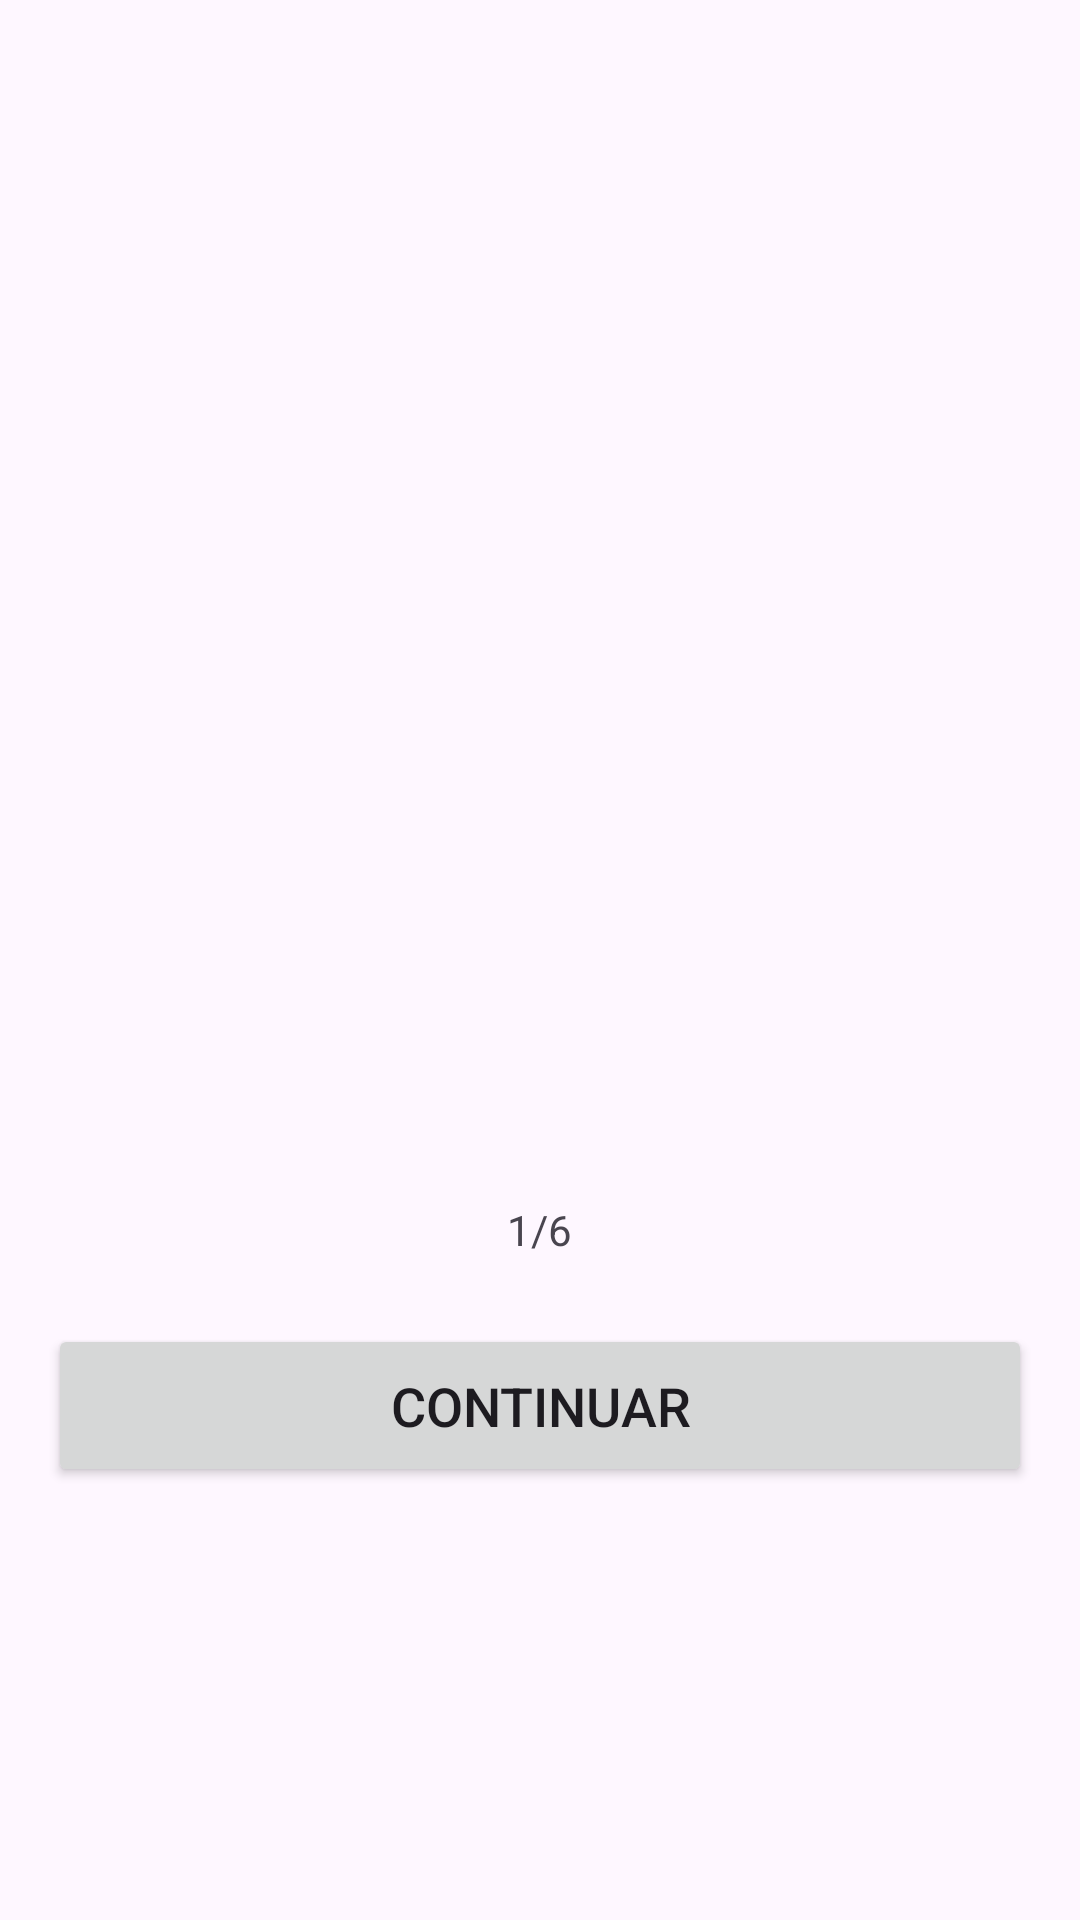

The Android layout XML behind this screen, and the referenced resources:
<!-- AndroidManifest.xml: application theme Theme.QuizAp2 -->
<!-- res/layout/activity_quiz.xml -->
<?xml version="1.0" encoding="utf-8"?>
<ScrollView xmlns:android="http://schemas.android.com/apk/res/android"
    xmlns:app="http://schemas.android.com/apk/res-auto"
    xmlns:tools="http://schemas.android.com/tools"
    android:layout_width="match_parent"
    android:layout_height="match_parent"
    android:fillViewport="true"
    tools:context=".QuizActivity">

    <LinearLayout
        android:layout_width="match_parent"
        android:layout_height="wrap_content"
        android:orientation="vertical"
        android:gravity="center"
        android:paddingVertical="32dp"
        android:paddingHorizontal="16dp"
        >
        <TextView
            android:id="@+id/tvQuestion"
            android:layout_width="match_parent"
            android:layout_height="wrap_content"
            android:textAlignment="center"
            tools:text="Quem é esse Pokemon?"
            android:textSize="28sp"
            android:paddingHorizontal="20dp"
            android:textColor="#333333"
            android:layout_marginBottom="30dp"
            />

        <ImageView
            android:id="@+id/ivImage"
            android:layout_width="wrap_content"
            android:layout_height="166dp"
            android:layout_gravity="center"
            android:layout_marginBottom="16dp"
            android:contentDescription="Quiz Image"
            tools:src="@drawable/meowth" />

        <LinearLayout
            android:layout_width="match_parent"
            android:layout_height="wrap_content"
            android:layout_marginBottom="7dp"
            android:layout_marginTop="7dp"
            android:gravity="center_vertical|center_horizontal">


            <TextView
                android:id="@+id/tvProgress"
                android:layout_width="wrap_content"
                android:layout_height="wrap_content"
                android:text="1/6"
                />
        </LinearLayout>


        <TextView
            android:id="@+id/optionOne"
            style="@style/toggleButton"
            tools:text="Pidgey"
            />

        <TextView
            android:id="@+id/optionTwo"
            style="@style/toggleButton"
            tools:text="Meowth"
            />

        <TextView
            android:id="@+id/optionThree"
            style="@style/toggleButton"
            tools:text="Cubone"
            />

        <TextView
            android:id="@+id/optionFour"
            style="@style/toggleButton"
            tools:text="Mankey"
            />

        <Button
            android:id="@+id/btnSubmit"
            android:layout_width="match_parent"
            android:layout_height="wrap_content"
            android:text="Continuar"
            android:layout_marginTop="15dp"
            android:textSize="18dp"
            android:paddingVertical="15dp"
            />
    </LinearLayout>
</ScrollView>
<!-- resources referenced by this layout -->
<resources>
  <style name="Theme.QuizAp2" parent="Base.Theme.QuizAp2" />
  <style name="Base.Theme.QuizAp2" parent="Theme.Material3.DayNight.NoActionBar">
          
          
      </style>
</resources>
